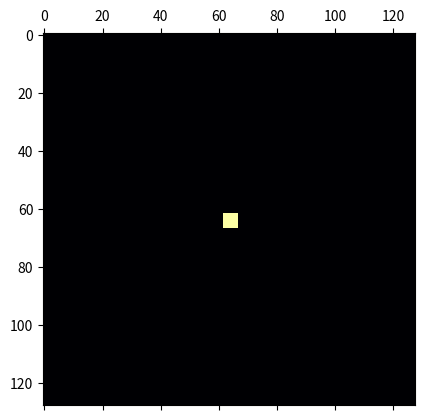
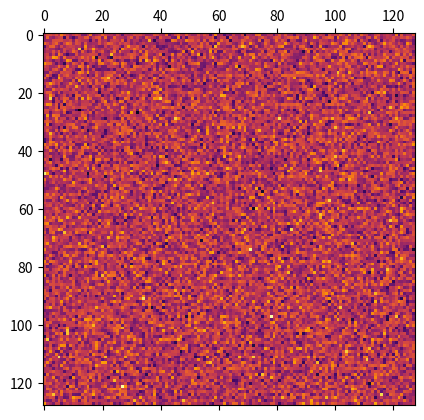
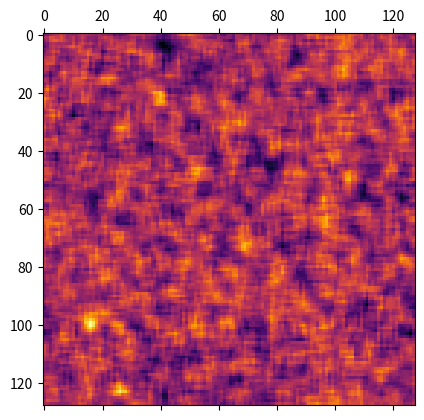
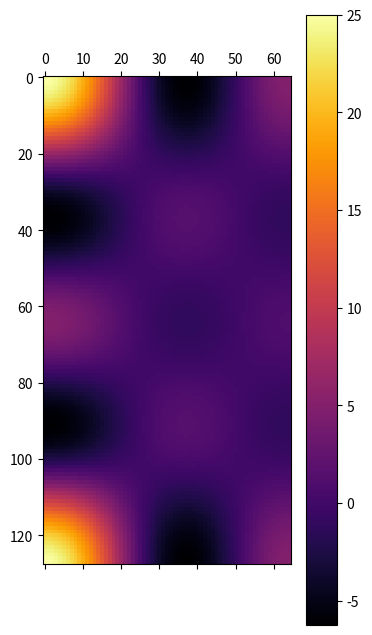
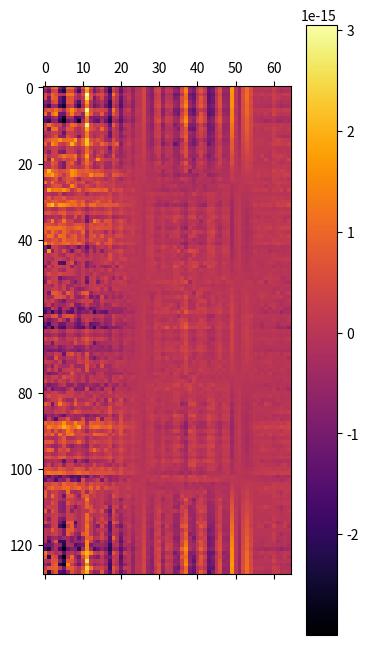

Write Python code to recreate these figures, in order. (Note: this script raises an exception after producing the figures.)
import numpy as np
from numpy.fft import *
%matplotlib inline
from matplotlib import pyplot as plt
from scipy.ndimage import convolve
from scipy.signal import fftconvolve

plt.set_cmap("inferno")

sim_size = 128
# make kernel
kernel = np.zeros((sim_size, sim_size))
kernel[sim_size // 2 - 2:sim_size // 2 + 3, sim_size // 2 - 2:sim_size // 2 + 3] = 1
# make data
data = np.random.randn(sim_size, sim_size)
plt.matshow(kernel)
plt.matshow(data)

# do the fourier convolution, "matlab" style
k_kernel = rfftn(ifftshift(kernel), data.shape)
k_data = rfftn(data, data.shape)
convolve_data0 = irfftn(k_kernel * k_data, data.shape)
plt.matshow(convolve_data0)

# make sure that the kernel is placed in the right place (imaginary part should be zero)
plt.matshow(k_kernel.real)
plt.colorbar()
plt.matshow(k_kernel.imag)
plt.colorbar()

# check that real space convolution works as expected
np.allclose(convolve(data, np.ones((5, 5))), convolve(data, kernel))

# check reflection mode
convolve_data_reflect = convolve(data, np.ones((5, 5)))
plt.matshow(convolve_data_realspace - convolve_data0)
np.allclose(convolve_data_realspace, convolve_data0)

# check wrap mode
convolve_data_wrap = convolve(data, np.ones((5, 5)), mode="wrap")
plt.matshow(convolve_data_wrap - convolve_data0)
plt.colorbar()
np.allclose(convolve_data_wrap, convolve_data0)

# scipy's FFT convolution doesn't work quite the same way, it will pad
# out the data first with zeros so that the convolution doesn't wrap
# around, this leads to some shifting.
convolve_data_sp = fftconvolve(data, np.ones((5, 5)), "same")
plt.matshow(convolve_data_sp - convolve_data0)
plt.colorbar()
np.allclose(convolve_data_sp, convolve_data0)

# note that if we had used a kernel (which was already fft_padded) we'd
# have to reverse it because of the way fftconvolve pads the data internally
convolve_data_sp = fftconvolve(data, kernel[::-1, ::-1], "same")
plt.matshow(convolve_data_sp - convolve_data0)
plt.colorbar()
np.allclose(convolve_data_sp, convolve_data0)

# But if we pad with zeros then the convolutions agree
convolve_data_zeros = convolve(data, np.ones((5, 5)), mode="constant")
plt.matshow(convolve_data_zeros - convolve_data_sp)
plt.colorbar()
np.allclose(convolve_data_zeros, convolve_data_sp)

# need new data for this
from skimage.draw import circle_perimeter
data = np.zeros((sim_size, sim_size))
data[circle_perimeter(sim_size//2, sim_size//2, sim_size//4)] = 1

fig, axs = plt.subplots(2, 3, sharex=True, sharey=True, figsize=(12, 8))
axs = axs.ravel()

k_kernel = rfftn(ifftshift(kernel), data.shape)
k_data = rfftn(data, data.shape)
convolve_data0 = irfftn(k_kernel * k_data, data.shape)
axs[0].matshow(convolve_data0)
axs[0].set_title("Matlab Method")

k_kernel = rfftn(kernel, data.shape)
k_data = rfftn(data, data.shape)
convolve_data1 = irfftn(k_kernel * k_data, data.shape)
axs[1].matshow(convolve_data1)
axs[1].set_title("No shifting")

k_kernel = rfftn(kernel, data.shape)
k_data = rfftn(ifftshift(data), data.shape)
convolve_data2 = irfftn(k_kernel * k_data, data.shape)
axs[2].matshow(convolve_data2)
axs[2].set_title("Shift Data")

k_kernel = rfftn(kernel, data.shape)
k_data = rfftn(data, data.shape)
convolve_data3 = irfftn(fftshift(k_kernel * k_data), data.shape)
axs[3].matshow(convolve_data3)
axs[3].set_title("Shift product")

k_kernel = rfftn(kernel, data.shape)
k_data = rfftn(data, data.shape)
convolve_data4 = irfftn(fftshift(k_kernel) * k_data, data.shape)
axs[4].matshow(convolve_data4)
axs[4].set_title("Shift k_kernel")

k_kernel = rfftn(ifftshift(kernel), data.shape)
k_data = rfftn(ifftshift(data), data.shape)
convolve_data5 = fftshift(irfftn(k_kernel * k_data, data.shape))
axs[5].matshow(convolve_data5)
axs[5].set_title("fftshift result")

